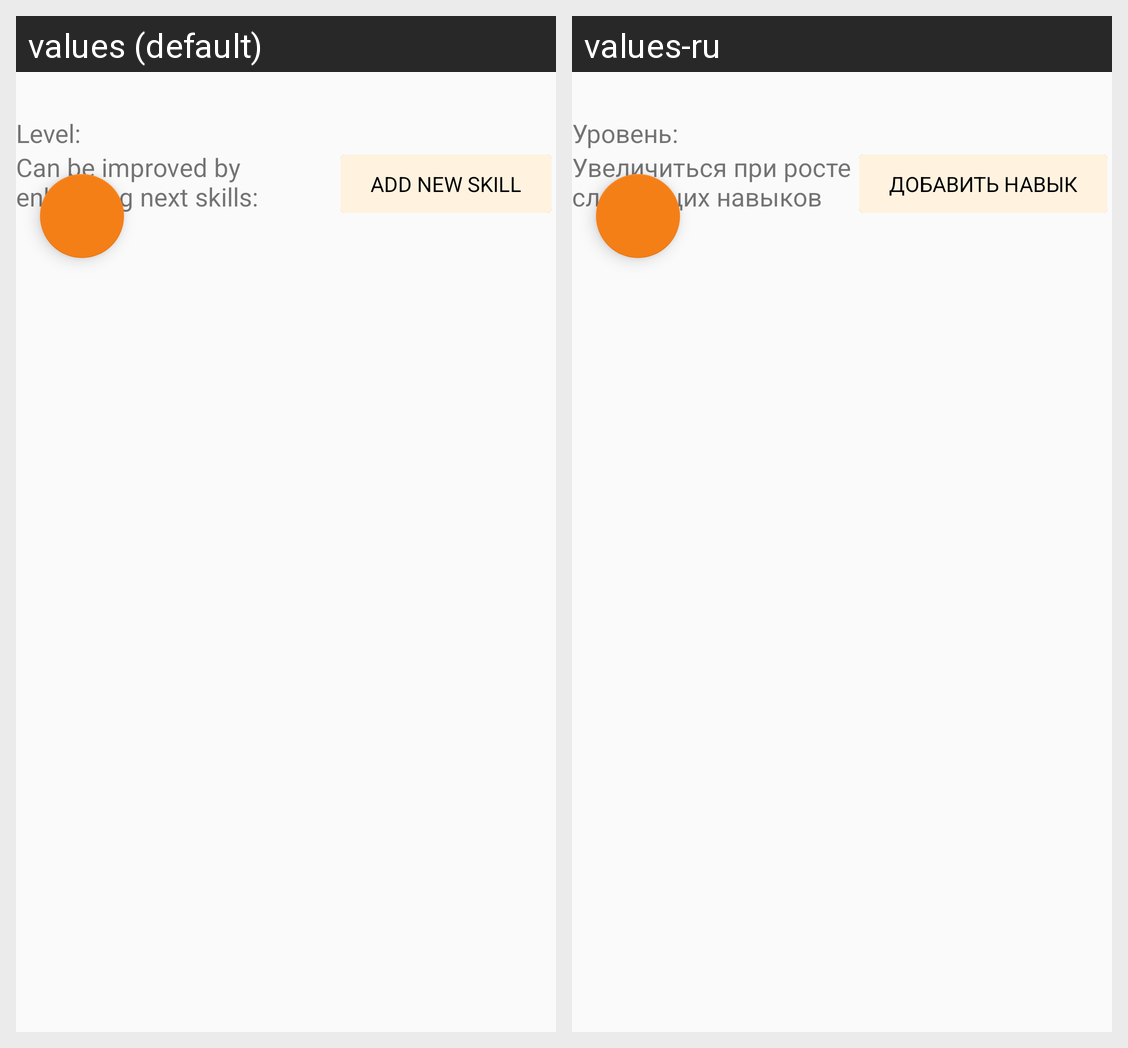

The Android screen above is rendered under two locales of the same app. Produce the string resources it draws, with the default and per-locale values.
Android screen res/layout/detailed_characteristic_header.xml rendered under 2 locales, left to right: values (default), values-ru. Device: Nexus 5 (rendered at 1080×1920; each locale shown at half size, 540×960, under a caption strip naming it); theme AppTheme.
Strings drawn on this screen, with the default value and each locale's value (text and hints the layout hard-codes, and strings that could not be matched under every locale, appear in the picture but are not listed):

characteristic_level
  values: Level:
  values-ru: Уровень:

create_new_skill
  values: Add new skill
  values-ru: Добавить навык

characteristic_related_skills
  values: Can be improved by enhancing next skills:
  values-ru: Увеличиться при росте следующих навыков
